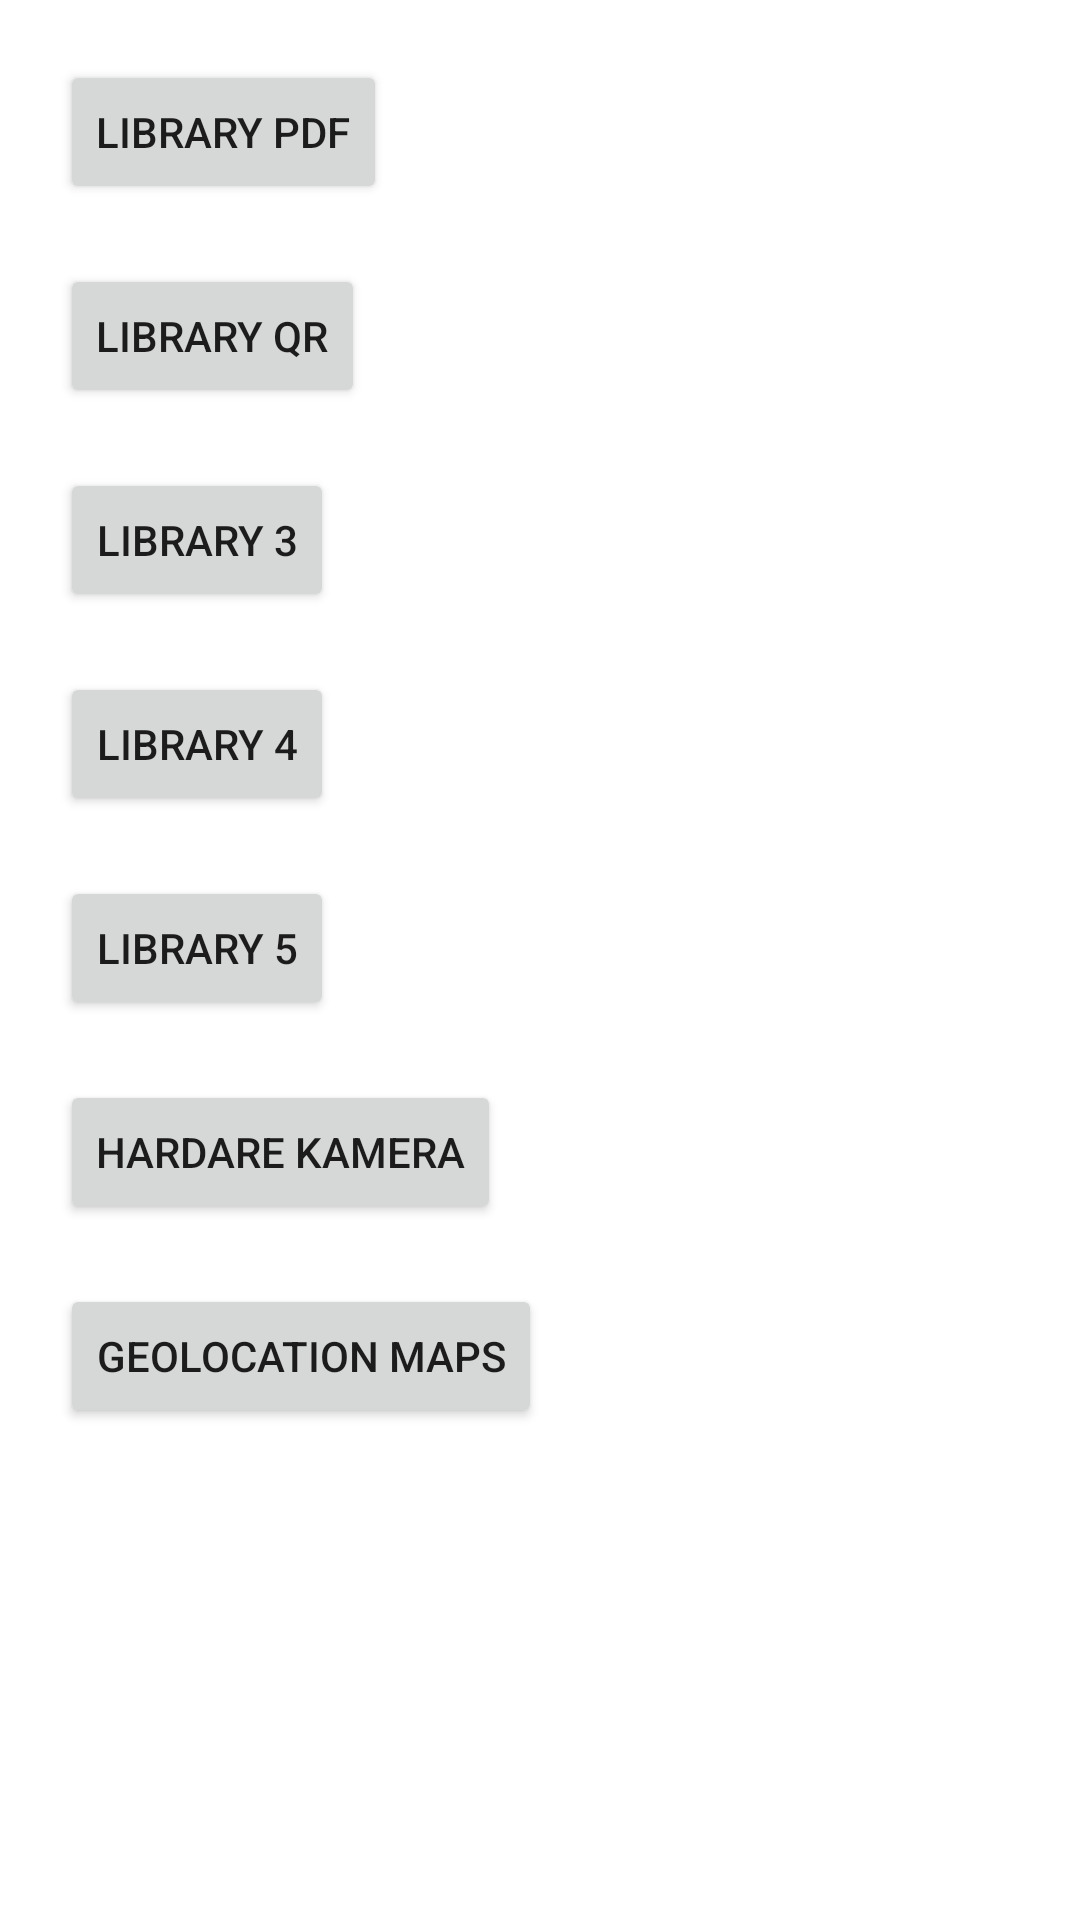

The Android layout XML behind this screen, and the referenced resources:
<!-- AndroidManifest.xml: application theme Theme.PBPKel4_Tubes -->
<!-- res/layout/activity_all_feature.xml -->
<?xml version="1.0" encoding="utf-8"?>
<androidx.constraintlayout.widget.ConstraintLayout xmlns:android="http://schemas.android.com/apk/res/android"
    xmlns:app="http://schemas.android.com/apk/res-auto"
    xmlns:tools="http://schemas.android.com/tools"
    android:layout_width="match_parent"
    android:layout_height="match_parent"
    tools:context=".AllFeatureActivity">

    <Button
        android:id="@+id/button"
        android:layout_width="wrap_content"
        android:layout_height="wrap_content"
        android:text="Library PDF"
        android:layout_marginTop="20dp"
        android:layout_marginLeft="20dp"
        app:layout_constraintStart_toStartOf="parent"
        app:layout_constraintTop_toTopOf="parent" />

    <Button
        android:id="@+id/button2"
        android:layout_width="wrap_content"
        android:layout_height="wrap_content"
        android:text="Library QR"
        android:layout_marginTop="20dp"
        android:layout_marginLeft="20dp"
        app:layout_constraintStart_toStartOf="parent"
        app:layout_constraintTop_toBottomOf="@+id/button" />

    <Button
        android:id="@+id/button3"
        android:layout_width="wrap_content"
        android:layout_height="wrap_content"
        android:text="Library 3"
        android:layout_marginTop="20dp"
        android:layout_marginLeft="20dp"
        app:layout_constraintStart_toStartOf="parent"
        app:layout_constraintTop_toBottomOf="@+id/button2" />

    <Button
        android:id="@+id/button4"
        android:layout_width="wrap_content"
        android:layout_height="wrap_content"
        android:text="Library 4"
        android:layout_marginTop="20dp"
        android:layout_marginLeft="20dp"
        app:layout_constraintStart_toStartOf="parent"
        app:layout_constraintTop_toBottomOf="@+id/button3" />

    <Button
        android:id="@+id/button5"
        android:layout_width="wrap_content"
        android:layout_height="wrap_content"
        android:text="Library 5"
        android:layout_marginTop="20dp"
        android:layout_marginLeft="20dp"
        app:layout_constraintStart_toStartOf="parent"
        app:layout_constraintTop_toBottomOf="@+id/button4" />

    <Button
        android:id="@+id/button6"
        android:layout_width="wrap_content"
        android:layout_height="wrap_content"
        android:text="hardare kamera"
        android:layout_marginTop="20dp"
        android:layout_marginLeft="20dp"
        app:layout_constraintStart_toStartOf="parent"
        app:layout_constraintTop_toBottomOf="@+id/button5" />

    <Button
        android:id="@+id/button7"
        android:layout_width="wrap_content"
        android:layout_height="wrap_content"
        android:text="Geolocation Maps"
        android:layout_marginTop="20dp"
        android:layout_marginLeft="20dp"
        app:layout_constraintStart_toStartOf="parent"
        app:layout_constraintTop_toBottomOf="@+id/button6" />
</androidx.constraintlayout.widget.ConstraintLayout>
<!-- resources referenced by this layout -->
<resources>
  <style name="Theme.PBPKel4_Tubes" parent="Theme.MaterialComponents.DayNight.DarkActionBar">
          
          <item name="colorPrimary">@color/purple_500</item>
          <item name="colorPrimaryVariant">@color/purple_700</item>
          <item name="colorOnPrimary">@color/white</item>
          
          <item name="colorSecondary">@color/teal_200</item>
          <item name="colorSecondaryVariant">@color/teal_700</item>
          <item name="colorOnSecondary">@color/black</item>
          
          <item name="android:statusBarColor">?attr/colorPrimaryVariant</item>
          
      </style>
  <!-- not gathered from this repository: default colours our renderer supplied (Android Studio template values) -->
  <color name="purple_500">#FF6200EE</color>
  <color name="purple_700">#FF3700B3</color>
  <color name="teal_200">#FF03DAC5</color>
  <color name="teal_700">#FF018786</color>
  <color name="black">#FF000000</color>
  <color name="white">#FFFFFFFF</color>
</resources>
